Photos from the image-classification dataset "datera-quest" in the GitHub repository AffrizaWildanFauzan/datera-quest. Its 30 classes are: Albizia saponaria, Dendrobium leonis, Dracaena trifasciata, Echinodorus radican, Gymnocalycium, Hopea bilitonensis, Impatiens walleriana, Lagerstroemia speciosa, Ixora acuminata, Monstera adansonii, Nepenthes sumatrana, Alocasia Black Velvet, Nepenthes reinwardtiana, Ochna kirkii, Philodendron Lemon, Portulaca sp, Quassia amara, Reutealis trisperma, Rosa sp, Russelia equisetiformis, Syzygium myrtifolium, Tabernaemontana corymbosa, Anacampseros rufescens Sunrise, 3 apocynacaea, Areca catechu, Catharanthus roseus, Ceiba pentandra, Cuphea hyssopifolia, Cymbidium bicolor, Dendrobium Uthai White.

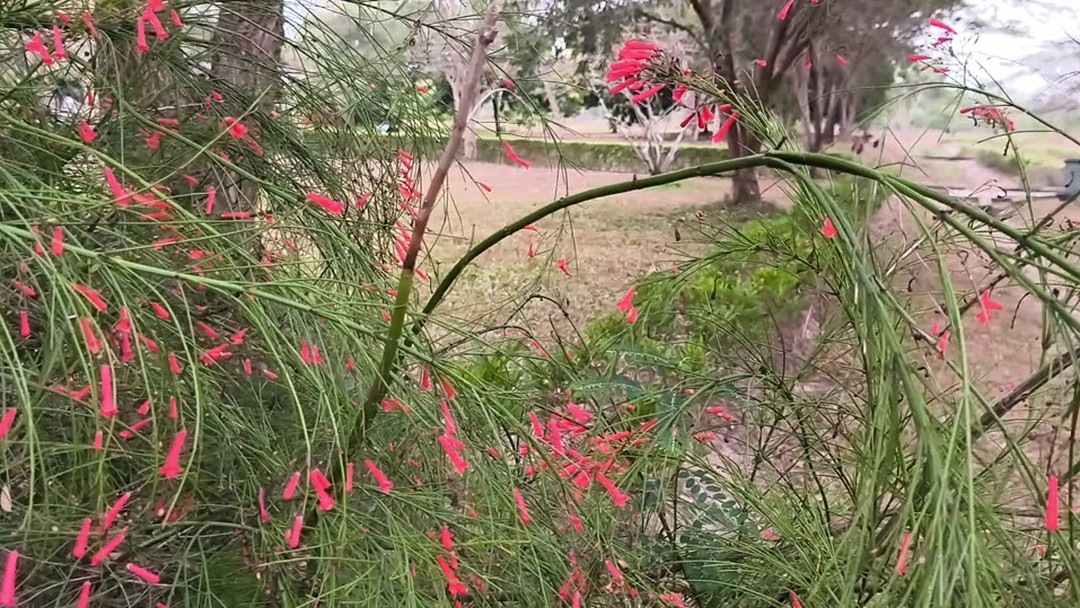
Label: Russelia equisetiformis

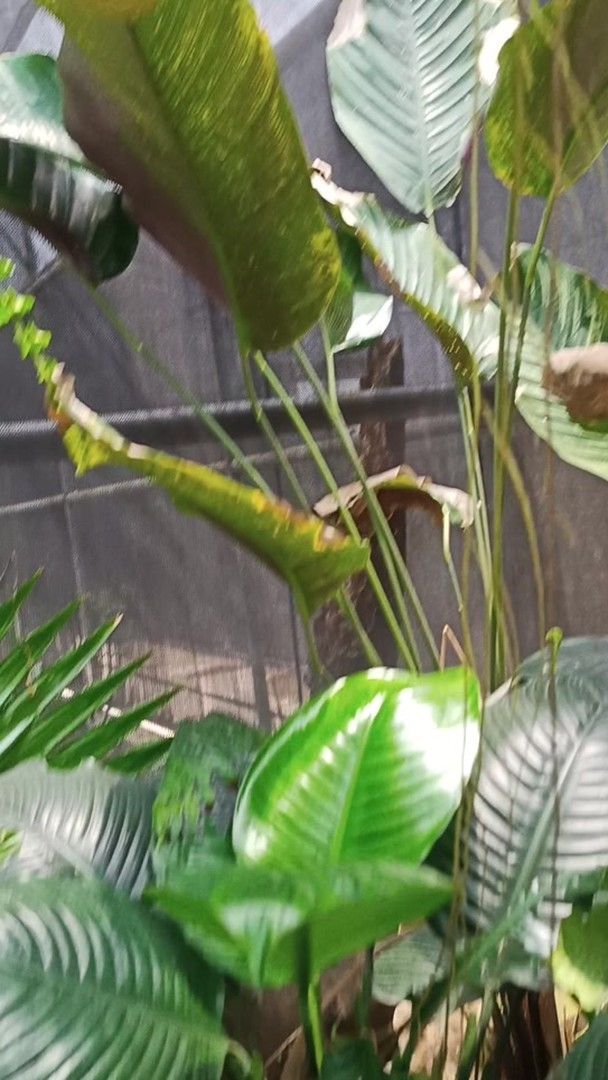
Label: Nepenthes sumatrana

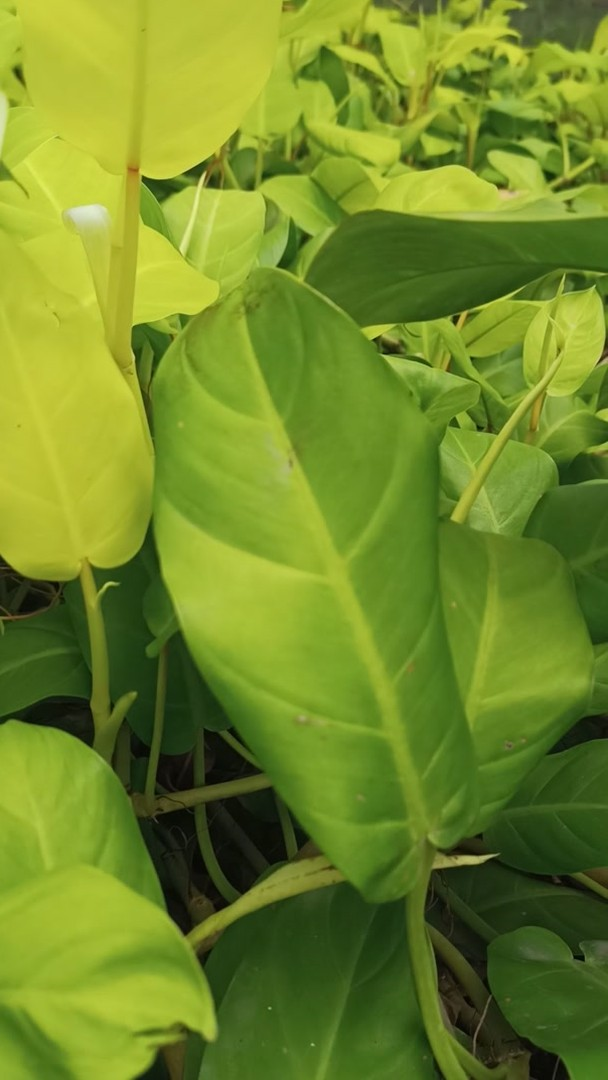
Label: Philodendron Lemon

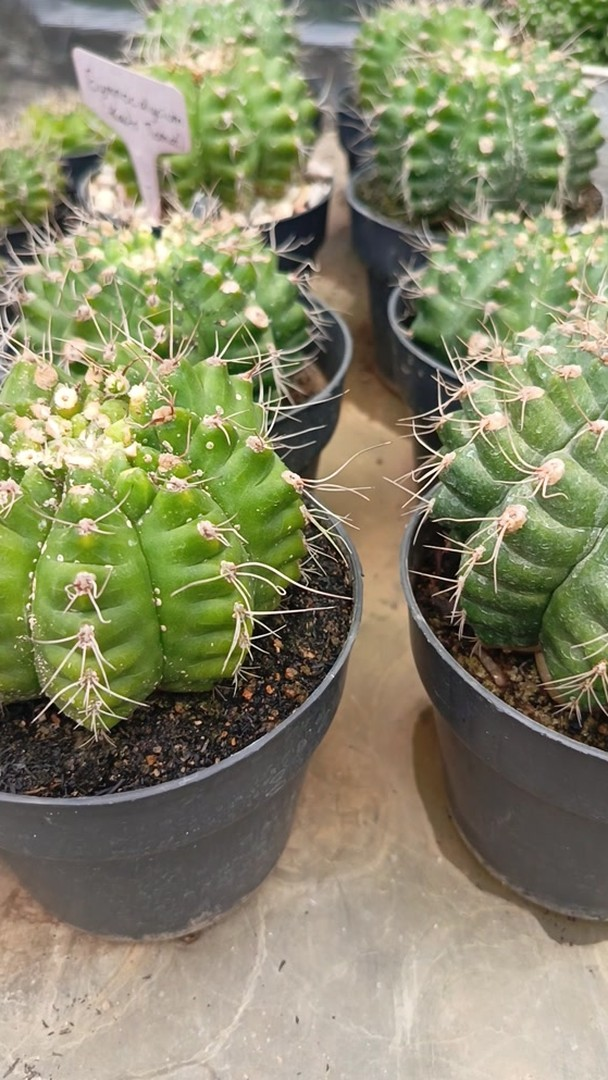
Label: Gymnocalycium

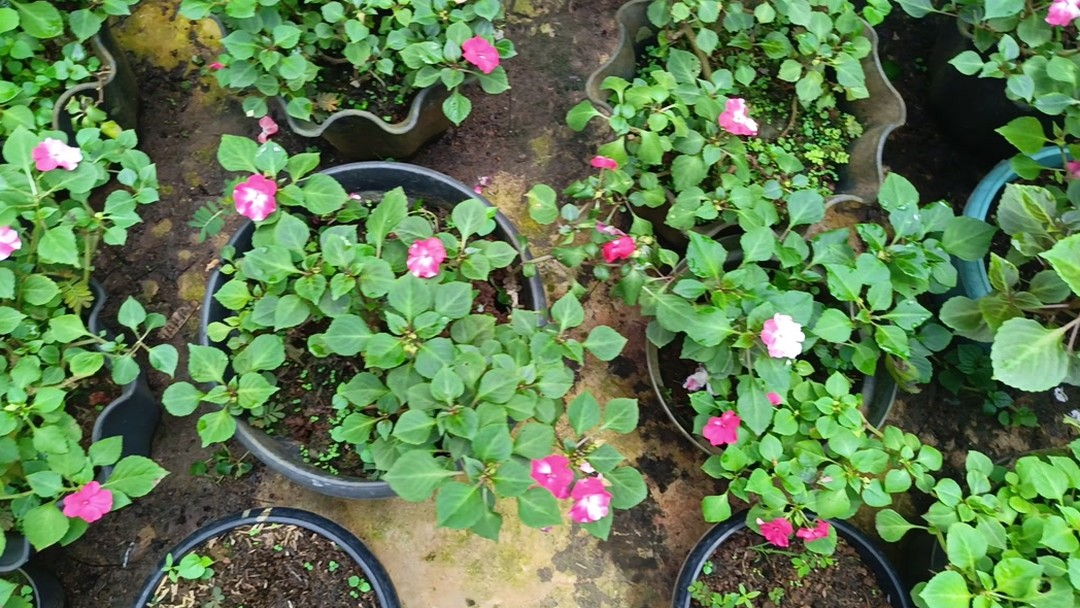
Label: Impatiens walleriana

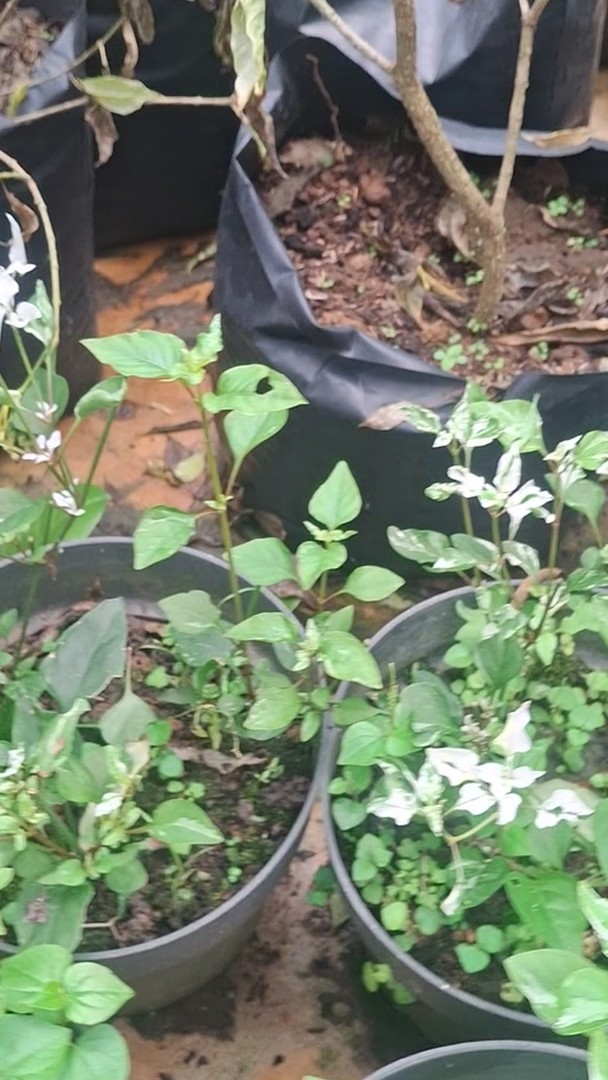
Label: Portulaca sp
